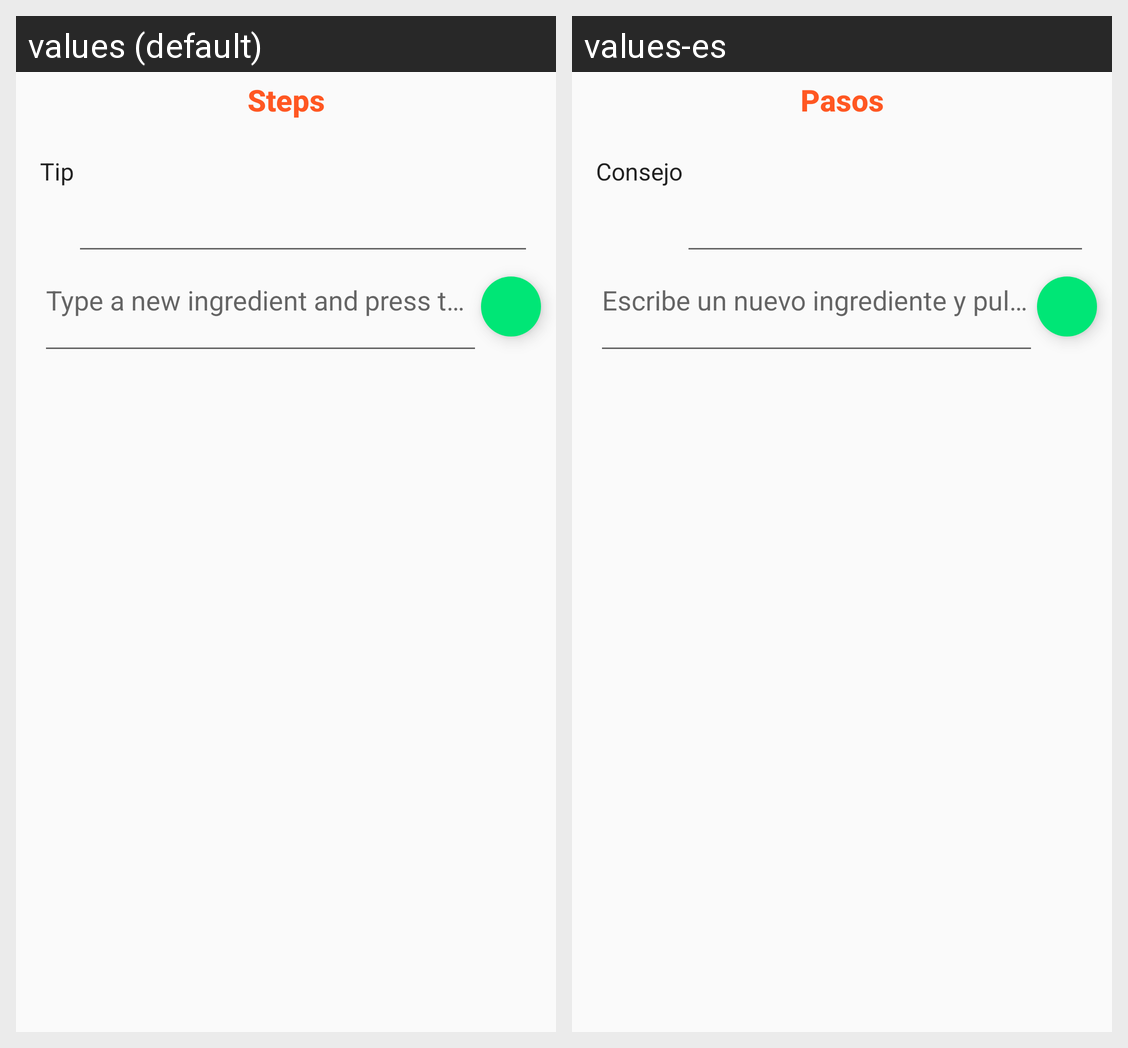

Here is an Android app screen in its default locale and in the app's own translations. Write out the translated-string differences for the strings that appear on this screen.
Android screen res/layout/fragment_edit_recipe_items_steps.xml rendered under 2 locales, left to right: values (default), values-es. Device: Nexus 5 (rendered at 1080×1920; each locale shown at half size, 540×960, under a caption strip naming it); theme AppTheme.
Strings drawn on this screen, with the default value and each locale's value (text and hints the layout hard-codes, and strings that could not be matched under every locale, appear in the picture but are not listed):

steps
  values: Steps
  values-es: Pasos

tip
  values: Tip
  values-es: Consejo
